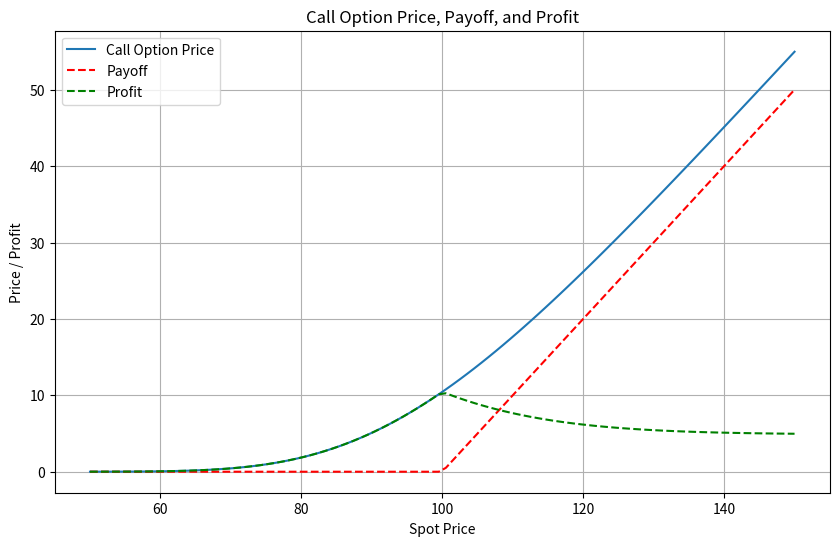
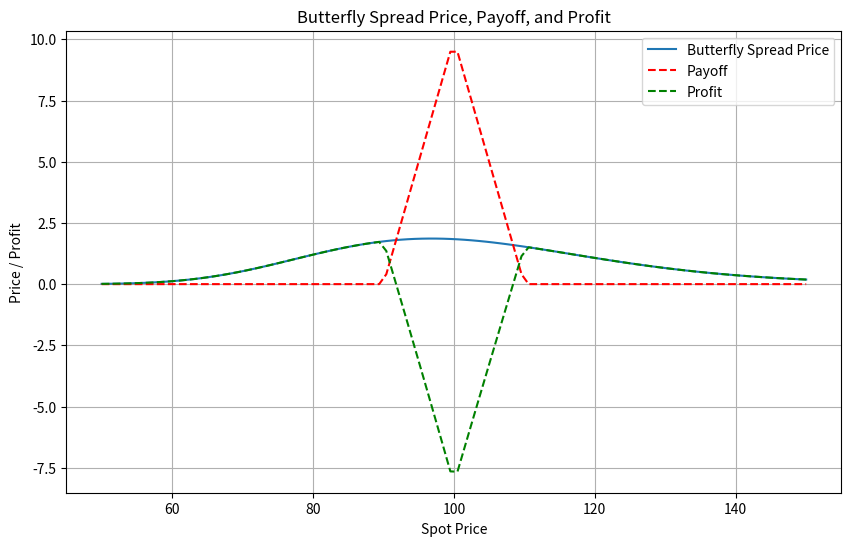
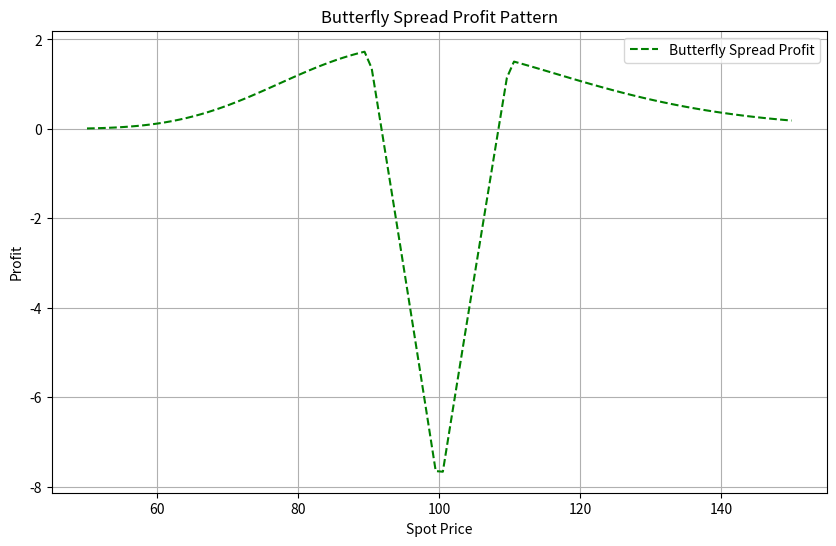

Generate these figures, in order, with matplotlib:
import sys
import numpy as np
from scipy.stats import norm
import matplotlib.pyplot as plt


# Black-Scholes formula for call option price
def black_scholes_call(S, K, T, r, sigma):
    d1 = (np.log(S / K) + (r + 0.5 * sigma ** 2) * T) / (sigma * np.sqrt(T))
    d2 = d1 - sigma * np.sqrt(T)
    call_price = S * norm.cdf(d1) - K * np.exp(-r * T) * norm.cdf(d2)
    return call_price

# Function to price a butterfly spread using call options
def butterfly_spread_call(S, K1, K2, K3, T, r, sigma):
    call_price1 = black_scholes_call(S, K1, T, r, sigma)
    call_price2 = black_scholes_call(S, K2, T, r, sigma)
    call_price3 = black_scholes_call(S, K3, T, r, sigma)
    butterfly_price = call_price1 - 2 * call_price2 + call_price3
    return butterfly_price

# Example parameters
S = np.linspace(50, 150, 100)  # Spot price
K = 100  # Strike price
T = 1  # Time to maturity in years
r = 0.05  # Risk-free interest rate
sigma = 0.2  # Volatility

# Calculate call prices
call_prices = black_scholes_call(S, K, T, r, sigma)

# Calculate payoff
payoff = np.maximum(S - K, 0)

# Calculate the profit pattern for the call option
call_profit = call_prices - payoff

# Plotting call option price, payoff, and profit
plt.figure(figsize=(10, 6))
plt.plot(S, call_prices, label='Call Option Price')
plt.plot(S, payoff, 'r--', label='Payoff')
plt.plot(S, call_profit, 'g--', label='Profit')
plt.xlabel('Spot Price')
plt.ylabel('Price / Profit')
plt.title('Call Option Price, Payoff, and Profit')
plt.legend()
plt.grid(True)
plt.show()

# Example parameters
S = np.linspace(50, 150, 100)  # Spot price
K1 = 90  # Lower strike price
K2 = 100  # Middle strike price
K3 = 110  # Upper strike price
T = 1  # Time to maturity in years
r = 0.05  # Risk-free interest rate
sigma = 0.2  # Volatility

# Calculate butterfly spread prices
butterfly_prices = butterfly_spread_call(S, K1, K2, K3, T, r, sigma)

# Calculate the profit pattern for the butterfly spread
butterfly_payoff = np.maximum(S - K1, 0) - 2 * np.maximum(S - K2, 0) + np.maximum(S - K3, 0)
butterfly_profit = butterfly_prices - butterfly_payoff

# Plotting butterfly spread price, payoff, and profit
plt.figure(figsize=(10, 6))
plt.plot(S, butterfly_prices, label='Butterfly Spread Price')
plt.plot(S, butterfly_payoff, 'r--', label='Payoff')
plt.plot(S, butterfly_profit, 'g--', label='Profit')
plt.xlabel('Spot Price')
plt.ylabel('Price / Profit')
plt.title('Butterfly Spread Price, Payoff, and Profit')
plt.legend()
plt.grid(True)
plt.show()

# Plotting butterfly spread profit pattern separately
plt.figure(figsize=(10, 6))
plt.plot(S, butterfly_profit, 'g--', label='Butterfly Spread Profit')
plt.xlabel('Spot Price')
plt.ylabel('Profit')
plt.title('Butterfly Spread Profit Pattern')
plt.legend()
plt.grid(True)
plt.show()